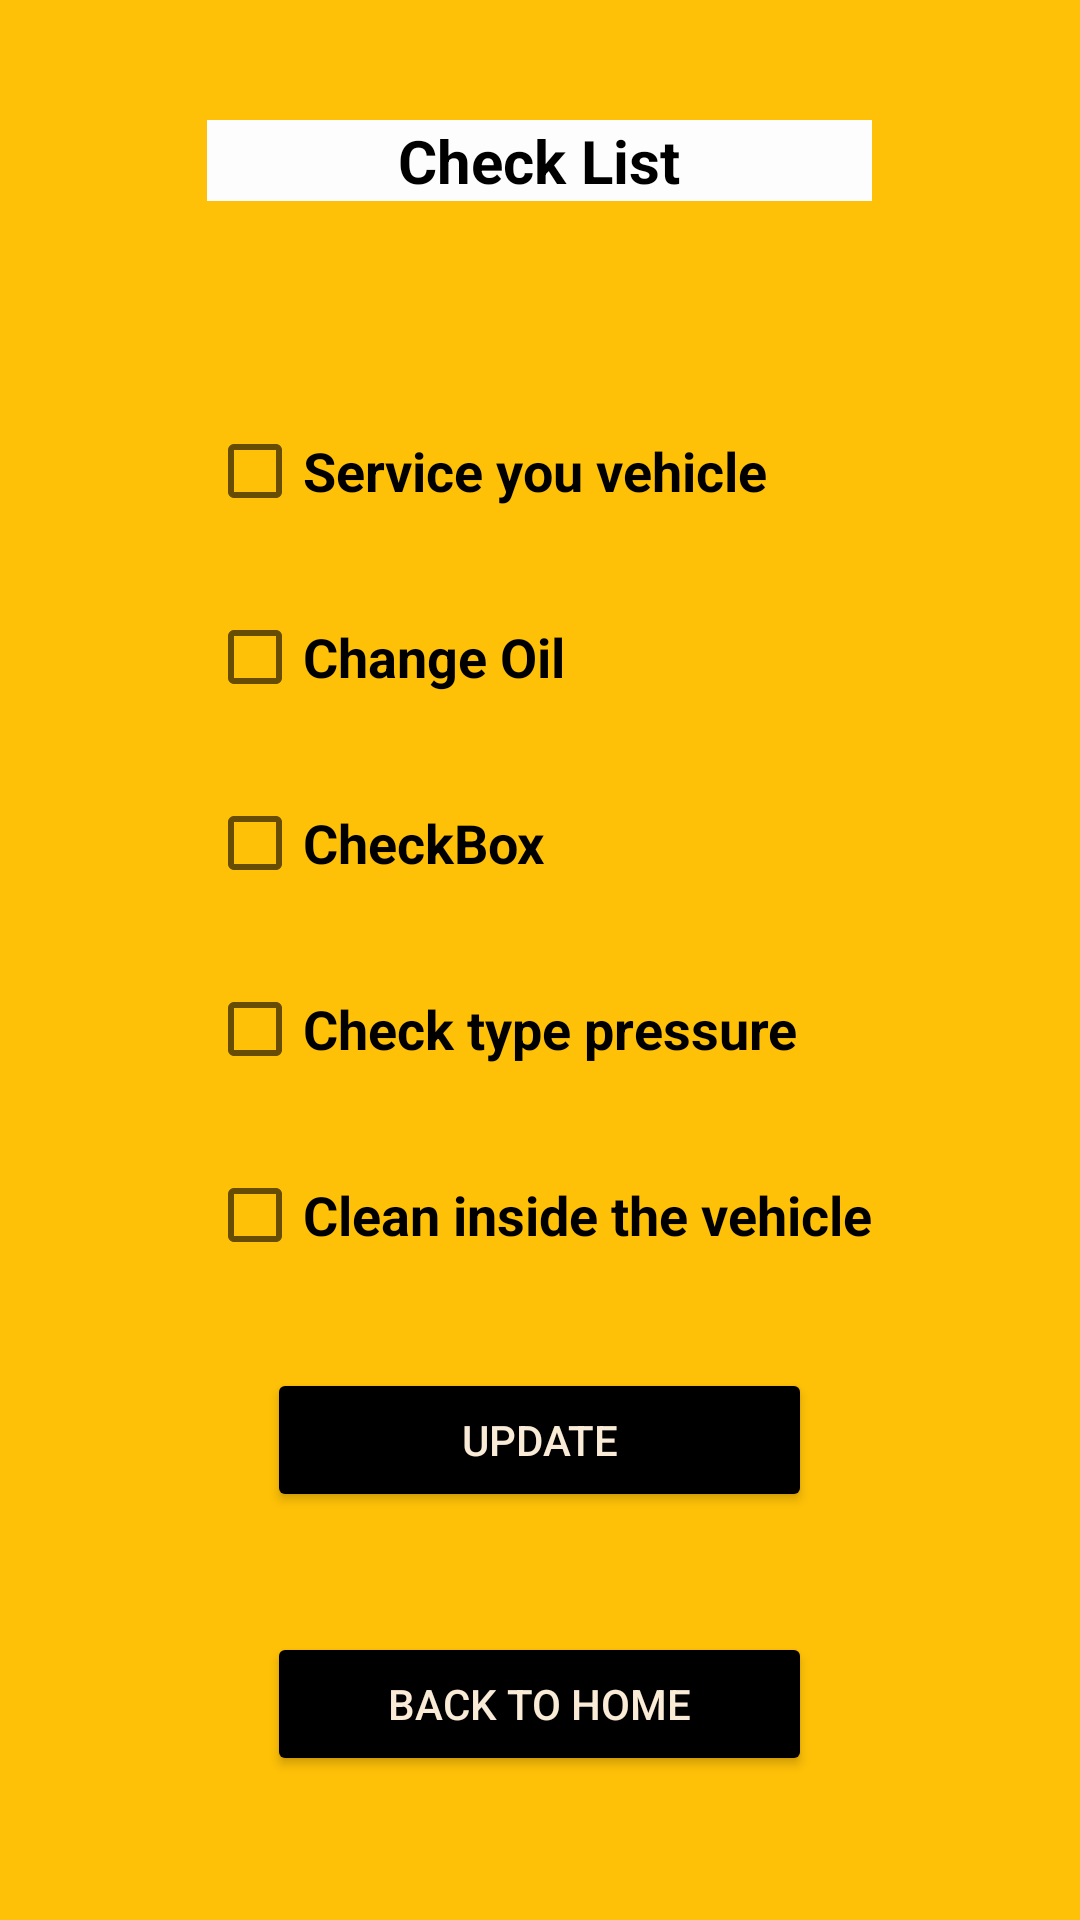

The Android layout XML behind this screen, and the referenced resources:
<!-- AndroidManifest.xml: application theme Theme.Asignment2_E2041363 -->
<!-- res/layout/activity_monthlychecklist.xml -->
<?xml version="1.0" encoding="utf-8"?>
<LinearLayout xmlns:android="http://schemas.android.com/apk/res/android"
    xmlns:app="http://schemas.android.com/apk/res-auto"
    xmlns:tools="http://schemas.android.com/tools"
    android:layout_width="match_parent"
    android:layout_height="match_parent"
    android:background="#FFC107"
    tools:context=".MainActivity">
    <TableLayout
        android:layout_width="match_parent"
        android:layout_height="match_parent"
        tools:context=".MainActivity">
        <TableRow
        android:layout_width="match_parent"
        android:layout_height="100dp"
        android:layout_marginTop="40dp"
        android:gravity="center_horizontal">

        <TextView
            android:layout_width="match_parent"
            android:layout_height="match_parent"
            android:background="#FDFDFD"
            android:text="Check List"
            android:textAlignment="center"
            android:textColor="@color/Black"
            android:layout_marginBottom="30dp"
            android:textSize="20sp"
            android:textStyle="bold" />

        </TableRow>

        <TableRow
        android:layout_width="match_parent"
        android:layout_height="120dp"
        android:gravity="center_horizontal">

        <TextView android:layout_marginTop="10dp" />


        </TableRow>
        <TableRow
            android:layout_margin="15dp"
            android:gravity="center_horizontal">

            <CheckBox
                android:id="@+id/ch2"
                android:layout_width="wrap_content"
                android:layout_height="wrap_content"
                android:text="Service you vehicle"
                android:textSize="18sp"
                android:textStyle="bold" />

        </TableRow>
        <TableRow
            android:layout_margin="15dp"
            android:gravity="center_horizontal">

            <CheckBox
                android:id="@+id/ch3"
                android:layout_width="wrap_content"
                android:layout_height="wrap_content"
                android:text="Change Oil"
                android:textSize="18sp"
                android:textStyle="bold" />

        </TableRow>
        <TableRow
            android:layout_margin="15dp"
            android:gravity="center_horizontal">

            <CheckBox
                android:id="@+id/ch4"
                android:layout_width="wrap_content"
                android:layout_height="wrap_content"
                android:text="CheckBox"
                android:textSize="18sp"
                android:textStyle="bold" />

        </TableRow>
        <TableRow
            android:layout_margin="15dp"
            android:gravity="center_horizontal">

            <CheckBox
                android:id="@+id/ch5"
                android:layout_width="wrap_content"
                android:layout_height="wrap_content"
                android:text="Check type pressure"
                android:textSize="18sp"
                android:textStyle="bold" />

        </TableRow>
        <TableRow
            android:layout_margin="15dp"
            android:gravity="center_horizontal">

            <CheckBox
                android:id="@+id/ch6"
                android:layout_width="wrap_content"
                android:layout_height="wrap_content"
                android:text="Clean inside the vehicle"
                android:textSize="18sp"
                android:textStyle="bold" />

        </TableRow>

        <TableRow android:gravity="center_horizontal">

        <Button
            android:id="@+id/btnupdate"
            android:layout_width="wrap_content"
            android:layout_height="wrap_content"
            android:layout_margin="20dp"
            android:backgroundTint="@color/Black"
            android:text="Update"
            android:textColor="@color/AntiqueWhite" />
        </TableRow>

        <TableRow android:gravity="center_horizontal">

        <Button
            android:id="@+id/btnGoBack"
            android:layout_width="wrap_content"
            android:layout_height="wrap_content"
            android:layout_margin="20dp"
            android:backgroundTint="@color/Black"
            android:text="Back to Home"
            android:textColor="@color/AntiqueWhite" />

        </TableRow>
    </TableLayout>

</LinearLayout>
<!-- resources referenced by this layout -->
<resources>
  <color name="AntiqueWhite">#FAEBD7</color>
  <color name="Black">#000000</color>
  <style name="Theme.Asignment2_E2041363" parent="Theme.MaterialComponents.DayNight.DarkActionBar.Bridge">
          
          <item name="colorPrimary">@color/Black</item>
          <item name="colorPrimaryVariant">@color/Black</item>
          <item name="colorOnPrimary">@color/white</item>
          
          <item name="colorSecondary">@color/teal_200</item>
          <item name="colorSecondaryVariant">@color/teal_700</item>
          <item name="colorOnSecondary">@color/black</item>
          <item name="titleTextColor">@color/AntiqueWhite</item>
  
          
          <item name="android:statusBarColor" tools:targetApi="l">?attr/colorPrimaryVariant</item>
          
      </style>
  <color name="white">#FFFFFF</color>
  <color name="teal_200">#FF03DAC5</color>
  <color name="teal_700">#FF018786</color>
  <color name="black">#000000</color>
</resources>
